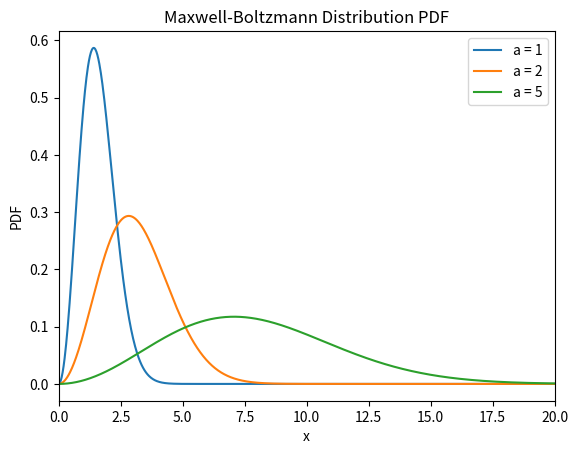

The matplotlib source for this figure:
#!/usr/bin/env python3
"""maxwell_boltzmann.py"""

# [redacted]

from __future__ import annotations

import typing

import numpy as np
import matplotlib.pyplot as plt
from numpy.typing import NDArray

if typing.TYPE_CHECKING:
    from numpy.typing import NDArray


def maxwell_boltzmann_pdf(x: NDArray[np.float_], a: float) -> NDArray[np.float_]:
    """Calculate the PDF of the Maxwell-Boltzmann distribution."""
    return np.array(
        np.sqrt(2 / np.pi) * (x**2) * np.exp(-(x**2) / (2 * a**2)) / a**3
    )


def main() -> None:
    # Define the range of x values
    x = np.linspace(0, 20, 1000)[None, :]

    # Define the parameters for the PDFs
    parameters = [1, 2, 5]

    # Create a new figure and axes for the plot
    _, ax = plt.subplots()

    # Plot the PDFs for different parameters
    for a in parameters:
        pdf = maxwell_boltzmann_pdf(x, a)
        ax.plot(x[0, :], pdf[0, :], label=f"a = {a}")

    # Set the labels and title of the plot
    ax.set(xlabel="x", ylabel="PDF", title="Maxwell-Boltzmann Distribution PDF")

    # Set the plot limits
    ax.set_xlim(0, 20)

    # Add a legend to distinguish the PDFs
    ax.legend()

    # Display the plot
    plt.show()


if __name__ == "__main__":
    main()
